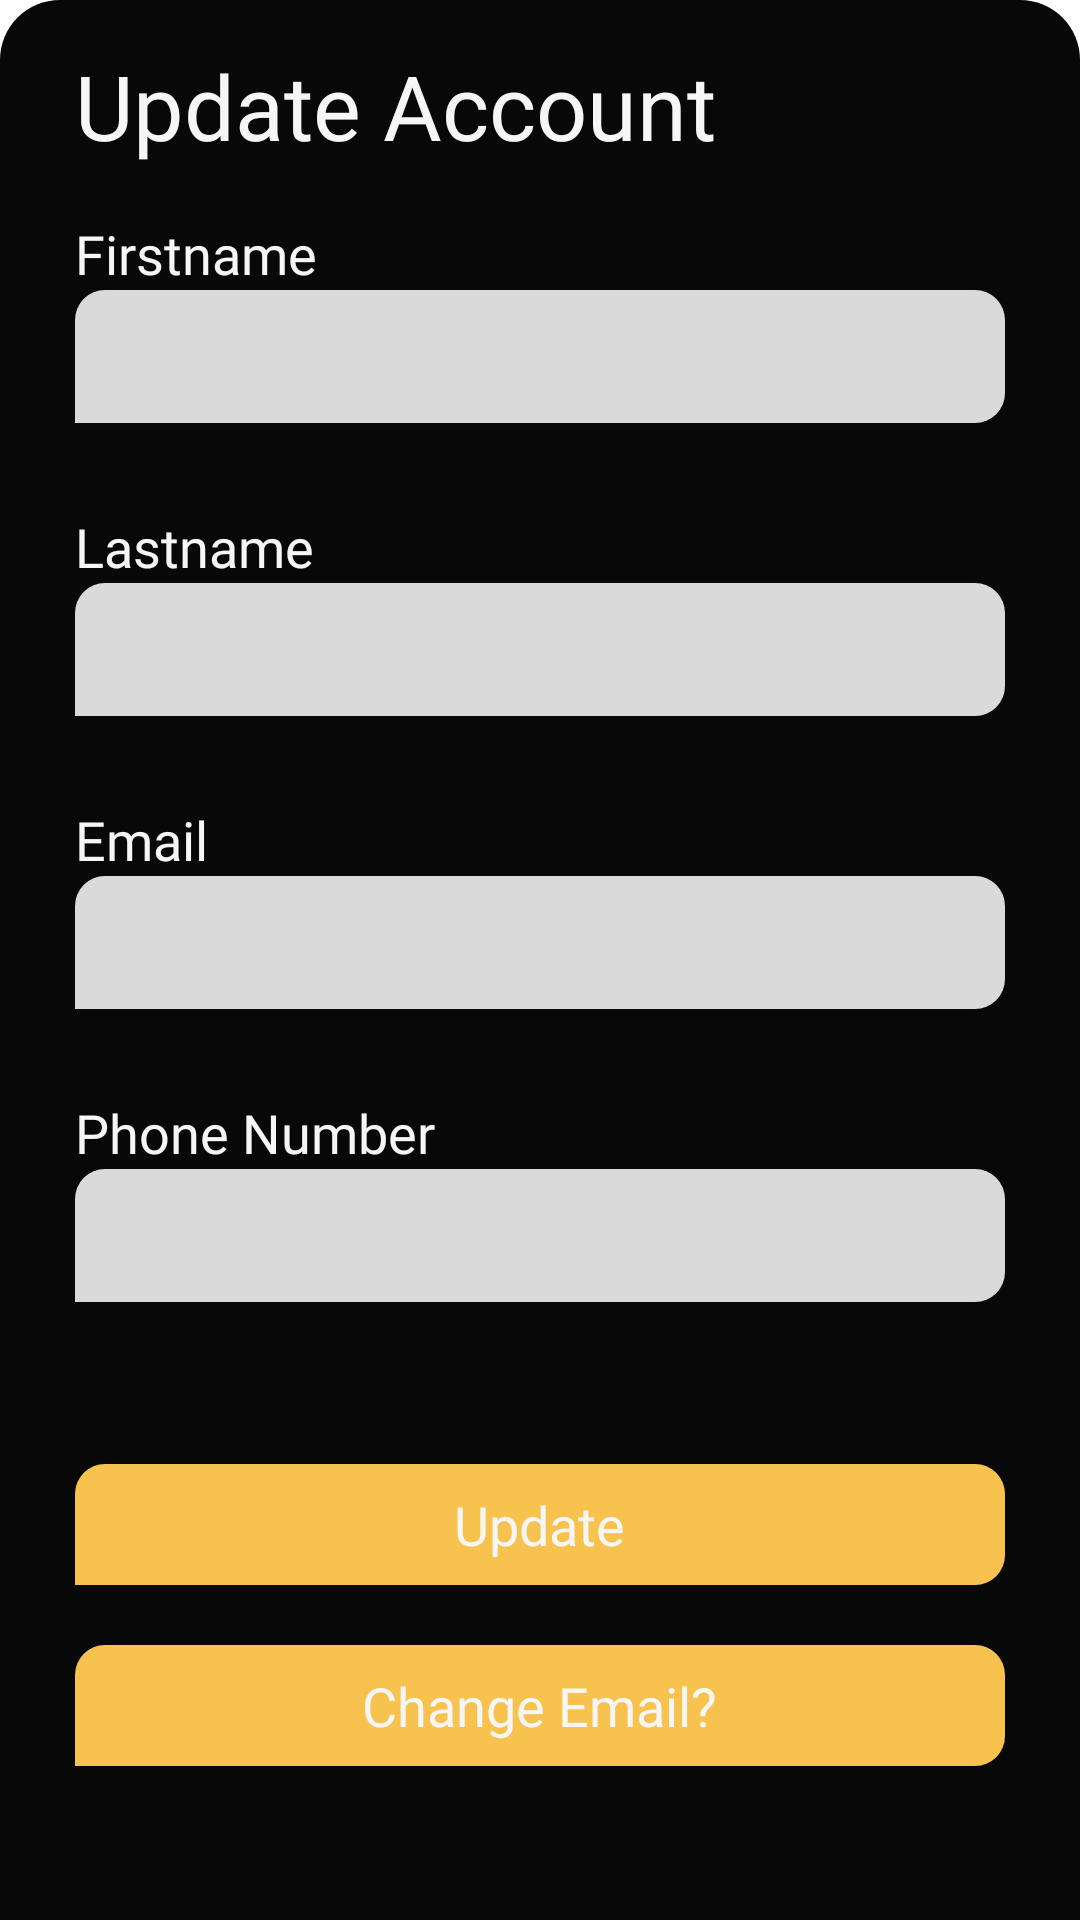

The Android layout XML behind this screen, and the referenced resources:
<!-- AndroidManifest.xml: application theme Theme.Cmd_app_android -->
<!-- res/layout/fragment_profile_settings.xml -->
<?xml version="1.0" encoding="utf-8"?>
<androidx.constraintlayout.widget.ConstraintLayout
    xmlns:android="http://schemas.android.com/apk/res/android"
    xmlns:app="http://schemas.android.com/apk/res-auto"
    xmlns:tools="http://schemas.android.com/tools"
    android:layout_width="match_parent"
    android:layout_height="match_parent"
    android:background="@android:color/transparent">

    <ScrollView
        android:layout_width="match_parent"
        android:layout_height="match_parent"
        android:id="@+id/scroll_view"
        android:background="@drawable/background_update_account"
        android:paddingHorizontal="25dp"
        android:paddingBottom="20dp">

        <androidx.constraintlayout.widget.ConstraintLayout
            android:layout_width="match_parent"
            android:layout_height="wrap_content">
            <TextView
                android:layout_width="wrap_content"
                android:layout_height="wrap_content"
                android:id="@+id/text_sigin_header"
                app:layout_constraintTop_toTopOf="parent"
                app:layout_constraintStart_toStartOf="parent"
                android:layout_marginTop="15dp"
                android:text="@string/update_account"
                android:fontFamily="@font/poppins_bold"
                android:textSize="30sp"
                android:textColor="@color/text_white"/>

            <LinearLayout
                android:layout_width="match_parent"
                android:layout_height="wrap_content"
                app:layout_constraintTop_toBottomOf="@id/text_sigin_header"
                app:layout_constraintStart_toStartOf="parent"
                android:orientation="vertical"
                android:id="@+id/first_name_section"
                android:layout_marginTop="17dp">

                <TextView
                    android:layout_width="wrap_content"
                    android:layout_height="wrap_content"
                    android:textColor="@color/text_white"
                    android:textSize="18sp"
                    android:text="@string/first_name"
                    android:fontFamily="@font/poppins_light"
                    android:id="@+id/first_name_label"/>

                <com.google.android.material.textfield.TextInputEditText
                    android:layout_width="match_parent"
                    android:layout_height="wrap_content"
                    android:background="@drawable/background_text_field"
                    android:padding="10dp"
                    android:textColor="@color/brand_black"
                    android:id="@+id/first_name_text_field"
                    android:hint="@null"/>

                <TextView
                    android:layout_width="wrap_content"
                    android:layout_height="wrap_content"
                    android:id="@+id/first_name_error_text"
                    android:textColor="@color/error_red"
                    tools:text="Name is not valid"
                    android:layout_marginTop="5dp"
                    android:fontFamily="@font/poppins_medium"/>

            </LinearLayout>

            <LinearLayout
                android:layout_width="match_parent"
                android:layout_height="wrap_content"
                app:layout_constraintTop_toBottomOf="@id/first_name_section"
                app:layout_constraintStart_toStartOf="parent"
                android:orientation="vertical"
                android:id="@+id/last_name_section"
                android:layout_marginTop="5dp">

                <TextView
                    android:layout_width="wrap_content"
                    android:layout_height="wrap_content"
                    android:textColor="@color/text_white"
                    android:textSize="18sp"
                    android:text="@string/last_name"
                    android:fontFamily="@font/poppins_light"
                    android:id="@+id/last_name_label"/>

                <com.google.android.material.textfield.TextInputEditText
                    android:layout_width="match_parent"
                    android:layout_height="wrap_content"
                    android:background="@drawable/background_text_field"
                    android:padding="10dp"
                    android:textColor="@color/brand_black"
                    android:id="@+id/last_name_text_field"
                    android:hint="@null"/>

                <TextView
                    android:layout_width="wrap_content"
                    android:layout_height="wrap_content"
                    android:id="@+id/last_name_error_text"
                    android:textColor="@color/error_red"
                    tools:text="Name is not valid"
                    android:layout_marginTop="5dp"
                    android:fontFamily="@font/poppins_medium"/>

            </LinearLayout>

            <LinearLayout
                android:layout_width="match_parent"
                android:layout_height="wrap_content"
                app:layout_constraintTop_toBottomOf="@id/last_name_section"
                app:layout_constraintStart_toStartOf="parent"
                android:orientation="vertical"
                android:id="@+id/email_section"
                android:layout_marginTop="5dp">

                <TextView
                    android:layout_width="wrap_content"
                    android:layout_height="wrap_content"
                    android:textColor="@color/text_white"
                    android:textSize="18sp"
                    android:text="@string/email"
                    android:fontFamily="@font/poppins_light"
                    android:id="@+id/email_label"/>

                <TextView
                    android:layout_width="match_parent"
                    android:layout_height="wrap_content"
                    android:background="@drawable/background_text_field"
                    android:padding="10dp"
                    android:textSize="18sp"
                    android:textColor="@color/brand_black"
                    android:id="@+id/email_text_field"/>
                <TextView
                    android:layout_width="wrap_content"
                    android:layout_height="wrap_content"
                    android:id="@+id/email_error_text"
                    android:textColor="@color/error_red"
                    tools:text="Name is not valid"
                    android:layout_marginTop="5dp"
                    android:fontFamily="@font/poppins_medium"/>

            </LinearLayout>

            <LinearLayout
                android:layout_width="match_parent"
                android:layout_height="wrap_content"
                app:layout_constraintTop_toBottomOf="@id/email_section"
                app:layout_constraintStart_toStartOf="parent"
                android:orientation="vertical"
                android:id="@+id/phone_section"
                android:layout_marginTop="5dp">

                <TextView
                    android:layout_width="wrap_content"
                    android:layout_height="wrap_content"
                    android:textColor="@color/text_white"
                    android:textSize="18sp"
                    android:text="@string/phone_number"
                    android:fontFamily="@font/poppins_light"
                    android:id="@+id/phone_label"/>

                <com.google.android.material.textfield.TextInputEditText
                    android:layout_width="match_parent"
                    android:layout_height="wrap_content"
                    android:background="@drawable/background_text_field"
                    android:padding="10dp"
                    android:inputType="phone"
                    android:textColor="@color/brand_black"
                    android:id="@+id/phone_text_field"
                    android:hint="@null"/>

                <TextView
                    android:layout_width="wrap_content"
                    android:layout_height="wrap_content"
                    android:id="@+id/phone_error_text"
                    android:textColor="@color/error_red"
                    tools:text="Name is not valid"
                    android:layout_marginTop="5dp"
                    android:fontFamily="@font/poppins_medium"/>

            </LinearLayout>

            <RelativeLayout
                android:layout_width="match_parent"
                android:layout_height="wrap_content"
                app:layout_constraintTop_toBottomOf="@id/phone_section"
                android:background="@drawable/background_auth_button"
                android:layout_marginTop="30dp"
                android:padding="8dp"
                android:id="@+id/button_update">

                <TextView
                    android:layout_width="wrap_content"
                    android:layout_height="wrap_content"
                    android:text="@string/update"
                    android:textColor="@color/text_white"
                    android:fontFamily="@font/poppins_bold"
                    android:textSize="18sp"
                    android:visibility="visible"
                    android:id="@+id/update_button_text"
                    android:layout_centerInParent="true"/>

                <ProgressBar
                    android:layout_width="30dp"
                    android:layout_height="30dp"
                    android:indeterminate="true"
                    android:layout_centerInParent="true"
                    android:visibility="gone"
                    android:indeterminateTintMode="src_atop"
                    android:indeterminateTint="@color/brand_yellow"
                    android:id="@+id/progressBar"/>

            </RelativeLayout>

            <RelativeLayout
                android:layout_width="match_parent"
                android:layout_height="wrap_content"
                app:layout_constraintTop_toBottomOf="@id/button_update"
                android:background="@drawable/background_auth_button"
                android:layout_marginTop="20dp"
                android:padding="8dp"
                android:id="@+id/button_change_email">

                <TextView
                    android:layout_width="wrap_content"
                    android:layout_height="wrap_content"
                    android:text="@string/change_email"
                    android:textColor="@color/text_white"
                    android:fontFamily="@font/poppins_bold"
                    android:textSize="18sp"
                    android:visibility="visible"
                    android:id="@+id/button_change_email_text"
                    android:layout_centerInParent="true"/>

            </RelativeLayout>

        </androidx.constraintlayout.widget.ConstraintLayout>

    </ScrollView>

</androidx.constraintlayout.widget.ConstraintLayout>
<!-- resources referenced by this layout -->
<resources>
  <color name="brand_black"> #080808</color>
  <color name="brand_yellow">#F8C24F</color>
  <color name="error_red">#EC1E1E</color>
  <color name="text_white">#F6F6F6</color>
  <!-- drawable background_auth_button (drawable) -->
  <?xml version="1.0" encoding="utf-8"?>
  <ripple xmlns:android="http://schemas.android.com/apk/res/android"
      android:color="?android:colorControlHighlight">
  
      <item>
  
          <shape android:shape="rectangle">
              <solid android:color="@color/brand_yellow"/>
              <corners android:topRightRadius="10dp"
                  android:topLeftRadius="10dp"
                  android:bottomRightRadius="10dp"/>
          </shape>
  
      </item>
  
  </ripple>
  <!-- drawable background_text_field (drawable) -->
  <?xml version="1.0" encoding="utf-8"?>
  <shape xmlns:android="http://schemas.android.com/apk/res/android">
  
      <corners android:topRightRadius="10dp"
          android:topLeftRadius="10dp"
          android:bottomRightRadius="10dp"/>
      <solid android:color="@color/darker_white"/>
  
  </shape>
  <!-- drawable background_update_account (drawable) -->
  <?xml version="1.0" encoding="utf-8"?>
  <shape xmlns:android="http://schemas.android.com/apk/res/android">
  
      <corners android:topLeftRadius="20dp"
          android:topRightRadius="20dp"/>
  
      <solid android:color="@color/brand_black"/>
  
  </shape>
  <string name="change_email">Change Email?</string>
  <string name="email">Email</string>
  <string name="first_name">Firstname</string>
  <string name="last_name">Lastname</string>
  <string name="phone_number">Phone Number</string>
  <string name="update">Update</string>
  <string name="update_account">Update Account</string>
  <style name="Theme.Cmd_app_android" parent="Theme.MaterialComponents.DayNight.NoActionBar">
          
          <item name="colorPrimary">@color/purple_500</item>
          <item name="colorPrimaryVariant">@color/purple_700</item>
          <item name="colorOnPrimary">@color/white</item>
          
          <item name="colorSecondary">@color/teal_200</item>
          <item name="colorSecondaryVariant">@color/teal_700</item>
          <item name="colorOnSecondary">@color/black</item>
          <item name="windowActionBar">false</item>
          <item name="windowNoTitle">true</item>
          
          <item name="android:statusBarColor" tools:targetApi="l">@color/brand_black</item>
          
      </style>
  <color name="darker_white">#D9FFFFFF</color>
  <color name="purple_500">#FF6200EE</color>
  <color name="purple_700">#FF3700B3</color>
  <color name="white">#FFFFFFFF</color>
  <color name="teal_200">#FF03DAC5</color>
  <color name="teal_700">#FF018786</color>
  <color name="black">#FF000000</color>
</resources>
